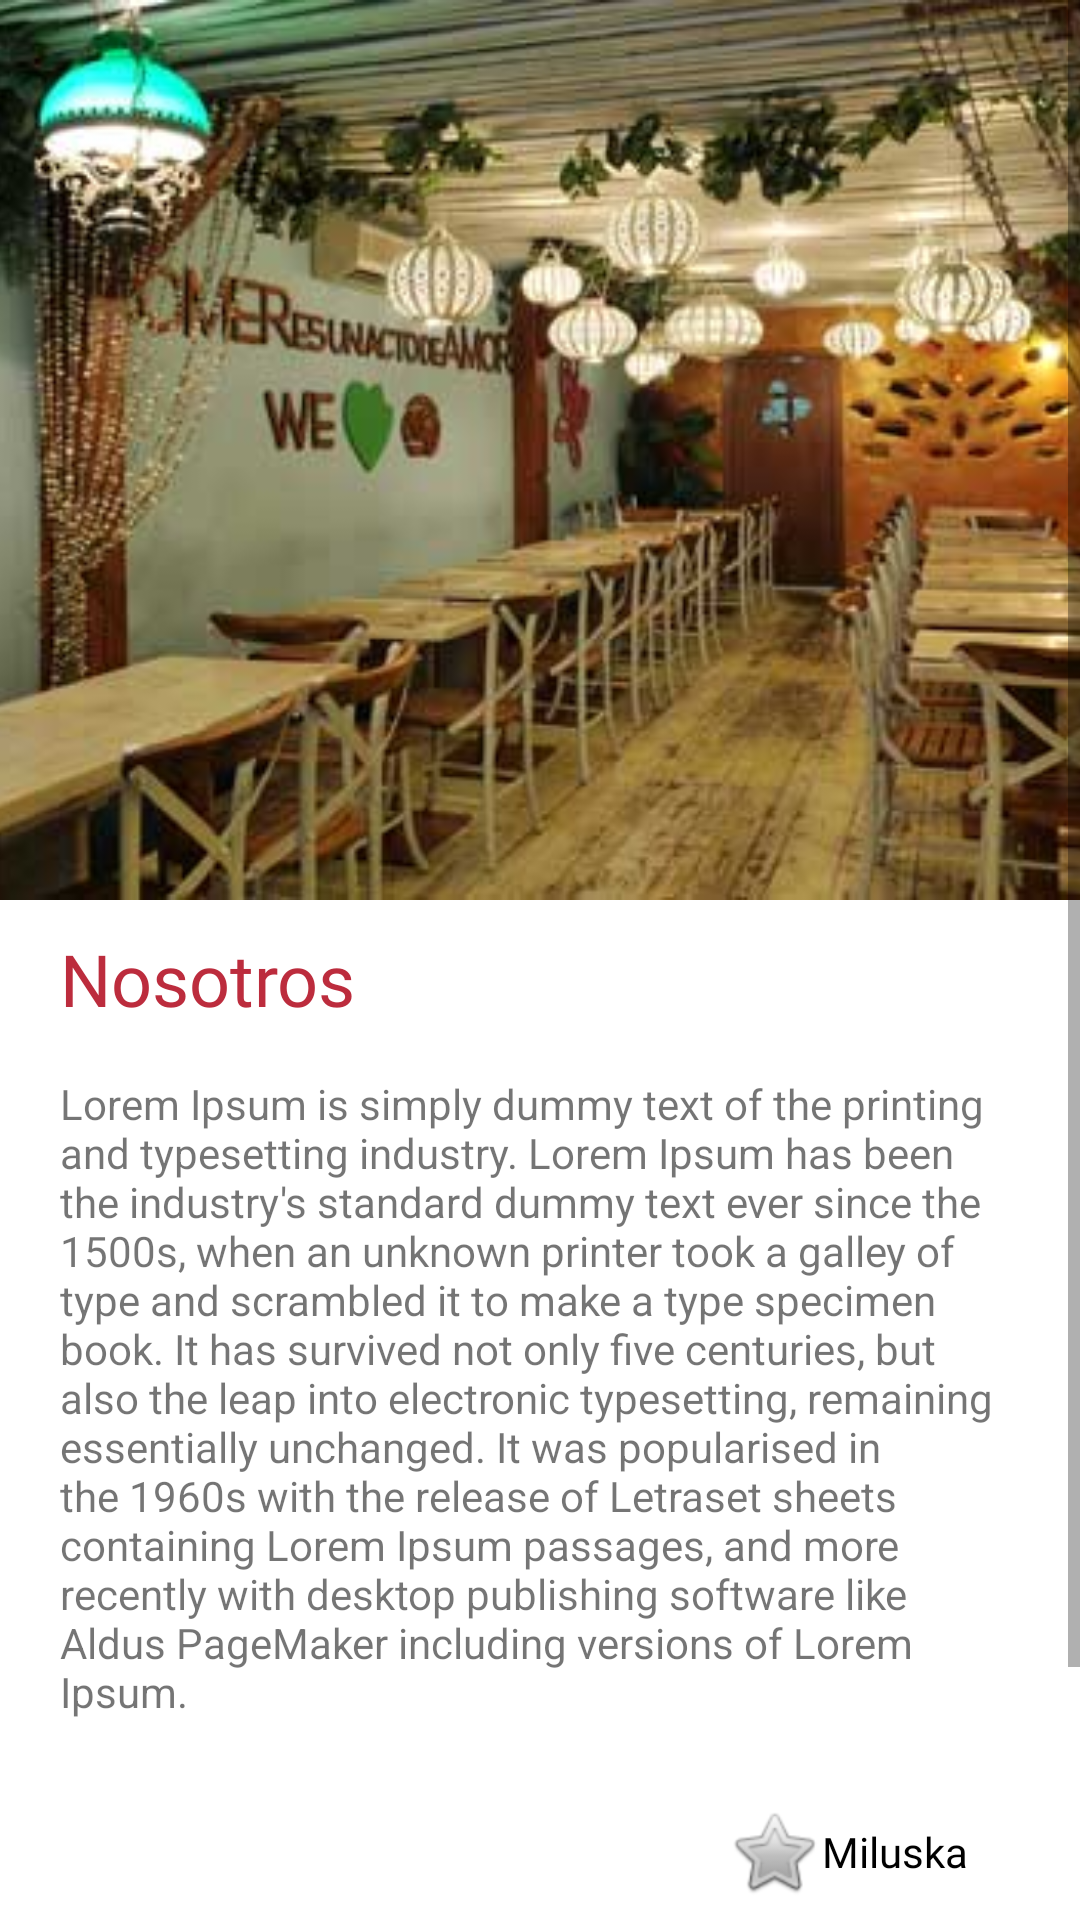

Write the Android layout XML for this screen, with the resource values it uses.
<!-- AndroidManifest.xml: application theme Theme.Restaurant -->
<!-- res/layout/activity_nosotros.xml -->
<?xml version="1.0" encoding="utf-8"?>
<androidx.constraintlayout.widget.ConstraintLayout xmlns:android="http://schemas.android.com/apk/res/android"
    xmlns:app="http://schemas.android.com/apk/res-auto"
    xmlns:tools="http://schemas.android.com/tools"
    android:layout_width="match_parent"
    android:layout_height="match_parent"
    tools:context=".NosotrosActivity">

    <ScrollView
        android:layout_width="match_parent"
        android:layout_height="wrap_content"
        app:layout_constraintEnd_toEndOf="parent"
        app:layout_constraintHorizontal_bias="0.5"
        app:layout_constraintStart_toStartOf="parent"
        app:layout_constraintTop_toTopOf="parent">

        <LinearLayout
            android:layout_width="match_parent"
            android:layout_height="wrap_content"
            android:orientation="vertical">

            <androidx.constraintlayout.widget.ConstraintLayout
                android:layout_width="match_parent"
                android:layout_height="match_parent">

                <ImageView
                    android:id="@+id/imgRestaurant"
                    android:layout_width="0dp"
                    android:layout_height="300dp"
                    android:contentDescription="@string/imagenlocal"
                    android:scaleType="centerCrop"
                    android:src="@drawable/restaurant"
                    app:layout_constraintEnd_toEndOf="parent"
                    app:layout_constraintHorizontal_bias="0.5"
                    app:layout_constraintStart_toStartOf="parent"
                    app:layout_constraintTop_toTopOf="parent" />

                <TextView
                    android:id="@+id/textView6"
                    android:layout_width="wrap_content"
                    android:layout_height="wrap_content"
                    android:layout_marginStart="20dp"
                    android:layout_marginTop="10dp"
                    android:layout_marginBottom="10dp"
                    android:fontFamily="@font/proximanovabold"
                    android:text="@string/nosotros"
                    android:textColor="@color/red_design"
                    android:textSize="24sp"
                    app:layout_constraintBottom_toBottomOf="parent"
                    app:layout_constraintStart_toStartOf="@+id/imgRestaurant"
                    app:layout_constraintTop_toBottomOf="@+id/imgRestaurant"
                    app:layout_constraintVertical_bias="0.0" />

                <TextView
                    android:id="@+id/textView11"
                    android:layout_width="0dp"
                    android:layout_height="wrap_content"
                    android:layout_marginTop="16dp"
                    android:layout_marginEnd="20dp"
                    android:text="@string/lorem_nosotros_description"
                    app:layout_constraintEnd_toEndOf="@+id/imgRestaurant"
                    app:layout_constraintStart_toStartOf="@+id/textView6"
                    app:layout_constraintTop_toBottomOf="@+id/textView6" />

                <RadioGroup
                    android:layout_width="wrap_content"
                    android:layout_height="wrap_content"
                    android:layout_marginTop="20dp"
                    android:layout_marginEnd="20dp"
                    app:layout_constraintEnd_toEndOf="parent"
                    app:layout_constraintTop_toBottomOf="@+id/textView11">

                    <RadioButton
                        android:id="@+id/btnPersonaUno"
                        android:layout_width="match_parent"
                        android:layout_height="wrap_content"
                        android:button="@android:drawable/btn_star"
                        android:fontFamily="@font/proximanovaregular"
                        android:text="@string/miluska"
                        android:textAlignment="textStart" />

                    <RadioButton
                        android:id="@+id/btnPersonaDos"
                        android:layout_width="match_parent"
                        android:layout_height="wrap_content"
                        android:button="@android:drawable/btn_star"
                        android:text="@string/mariana"
                        android:textAlignment="textStart" />

                    <RadioButton
                        android:id="@+id/btnPersonaTres"
                        android:layout_width="match_parent"
                        android:layout_height="wrap_content"
                        android:button="@android:drawable/btn_star"
                        android:text="@string/josemaria"
                        android:textAlignment="textStart" />
                </RadioGroup>

                <androidx.constraintlayout.widget.ConstraintLayout
                    android:id="@+id/constraintTeam"
                    android:layout_width="0dp"
                    android:layout_height="wrap_content"
                    app:layout_constraintEnd_toEndOf="parent"
                    app:layout_constraintHorizontal_bias="0.5"
                    app:layout_constraintStart_toStartOf="parent"
                    app:layout_constraintTop_toBottomOf="@+id/textView11"/>

            </androidx.constraintlayout.widget.ConstraintLayout>
        </LinearLayout>
    </ScrollView>

</androidx.constraintlayout.widget.ConstraintLayout>
<!-- resources referenced by this layout -->
<resources>
  <color name="red_design">#BC2C3D</color>
  <!-- drawable restaurant: jpg bitmap (drawable, 28030 bytes) -->
  <string name="imagenlocal">imagenLocal</string>
  <string name="josemaria">Josemaria</string>
  <string name="lorem_nosotros_description">Lorem Ipsum is simply dummy text of the printing and typesetting industry. Lorem Ipsum has been the industry\'s standard dummy text ever since the 1500s, when an unknown printer took a galley of type and scrambled it to make a type specimen book. It has survived not only five centuries, but also the leap into electronic typesetting, remaining essentially unchanged. It was popularised in the 1960s with the release of Letraset sheets containing Lorem Ipsum passages, and more recently with desktop publishing software like Aldus PageMaker including versions of Lorem Ipsum.</string>
  <string name="mariana">Mariana</string>
  <string name="miluska">Miluska</string>
  <string name="nosotros">Nosotros</string>
  <style name="Theme.Restaurant" parent="Theme.MaterialComponents.DayNight.DarkActionBar">
          
          <item name="colorPrimary">@color/red_design</item>
          <item name="colorPrimaryVariant">@color/purple_700</item>
          <item name="colorOnPrimary">@color/white</item>
          
          <item name="colorSecondary">@color/teal_200</item>
          <item name="colorSecondaryVariant">@color/teal_700</item>
          <item name="colorOnSecondary">@color/black</item>
          
          <item name="android:statusBarColor" tools:targetApi="l">@color/red_design</item>
          
      </style>
  <color name="purple_700">#FF3700B3</color>
  <color name="white">#FFFFFFFF</color>
  <color name="teal_200">#FF03DAC5</color>
  <color name="teal_700">#FF018786</color>
  <color name="black">#FF000000</color>
</resources>
